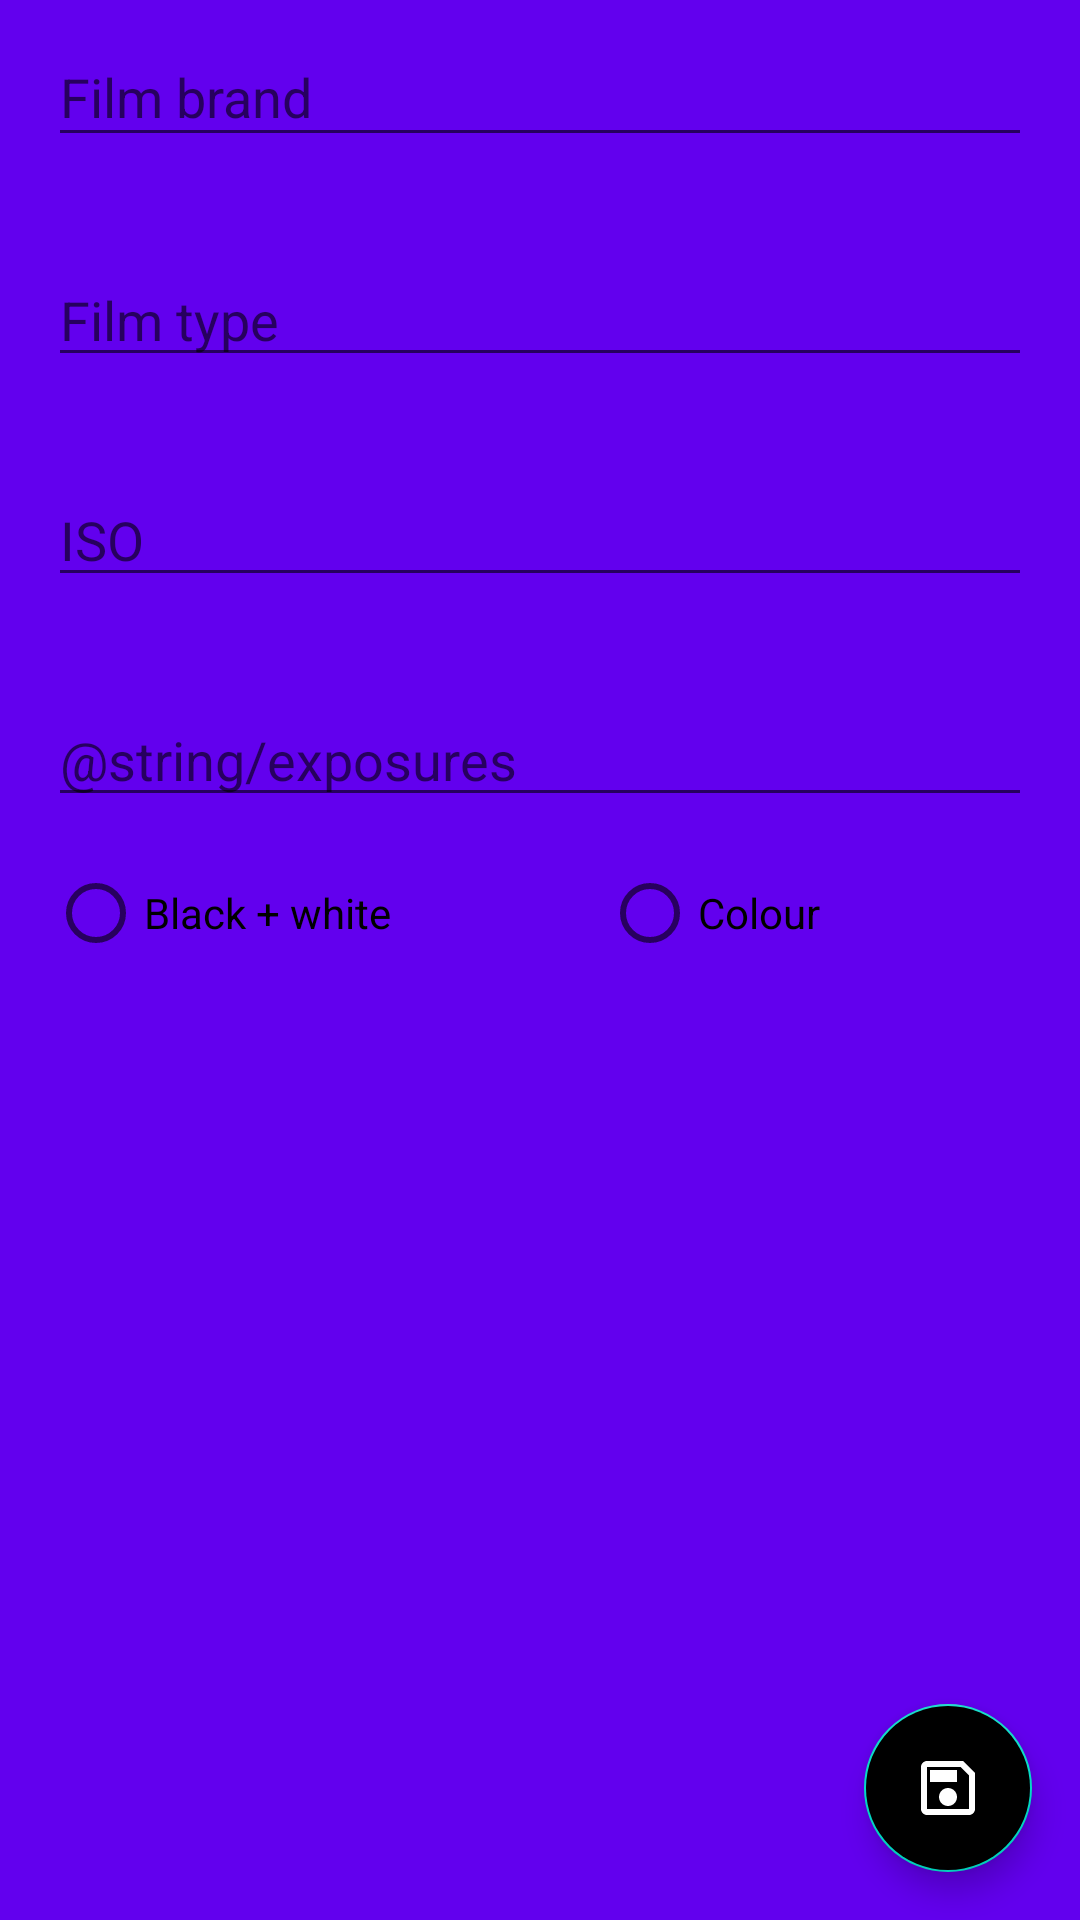

Here is an Android app screen rendered from its layout file. Give the layout XML and the strings, colors and styles it references.
<!-- AndroidManifest.xml: application theme AppTheme -->
<!-- res/layout/fragment_add_roll.xml -->
<androidx.constraintlayout.widget.ConstraintLayout xmlns:android="http://schemas.android.com/apk/res/android"
    xmlns:app="http://schemas.android.com/apk/res-auto"
    android:layout_width="match_parent"
    android:layout_height="match_parent">

    <com.google.android.material.textfield.TextInputLayout
        android:id="@+id/add_brand_wrapper"
        android:layout_width="0dp"
        android:layout_height="wrap_content"
        app:layout_constraintBottom_toTopOf="@id/add_type"
        app:layout_constraintEnd_toEndOf="parent"
        app:layout_constraintStart_toStartOf="parent"
        app:layout_constraintTop_toTopOf="parent"
        app:layout_constraintVertical_chainStyle="packed">

        <com.google.android.material.textfield.TextInputEditText
            android:id="@+id/add_brand"
            android:layout_width="match_parent"
            android:layout_height="wrap_content"
            android:layout_margin="16dp"
            android:hint="@string/film_brand"
            android:inputType="text" />

    </com.google.android.material.textfield.TextInputLayout>

    <com.google.android.material.textfield.TextInputEditText
        android:id="@+id/add_type"
        android:layout_width="0dp"
        android:layout_height="wrap_content"
        android:layout_margin="16dp"
        android:hint="@string/film_type"
        android:inputType="text"
        app:layout_constraintBottom_toTopOf="@id/add_iso"
        app:layout_constraintEnd_toEndOf="parent"
        app:layout_constraintStart_toStartOf="parent"
        app:layout_constraintTop_toBottomOf="@id/add_brand_wrapper" />

    <com.google.android.material.textfield.TextInputEditText
        android:id="@+id/add_iso"
        android:layout_width="0dp"
        android:layout_height="wrap_content"
        android:layout_margin="16dp"
        android:hint="@string/iso"
        android:inputType="number"
        app:layout_constraintBottom_toTopOf="@id/add_exp"
        app:layout_constraintEnd_toEndOf="parent"
        app:layout_constraintStart_toStartOf="parent"
        app:layout_constraintTop_toBottomOf="@id/add_type" />

    <com.google.android.material.textfield.TextInputEditText
        android:id="@+id/add_exp"
        android:layout_width="0dp"
        android:layout_height="wrap_content"
        android:layout_margin="16dp"
        android:hint="@string/exposures"
        android:inputType="number"
        app:layout_constraintBottom_toTopOf="@id/add_radiogroup"
        app:layout_constraintEnd_toEndOf="parent"
        app:layout_constraintStart_toStartOf="parent"
        app:layout_constraintTop_toBottomOf="@id/add_iso" />

    <RadioGroup
        android:id="@+id/add_radiogroup"
        android:layout_width="match_parent"
        android:layout_height="wrap_content"
        android:layout_margin="16dp"
        android:orientation="horizontal"
        app:layout_constraintEnd_toEndOf="parent"
        app:layout_constraintStart_toStartOf="parent"
        app:layout_constraintTop_toBottomOf="@id/add_exp">

        <RadioButton
            android:id="@+id/add_bw_radio"
            android:layout_width="wrap_content"
            android:layout_height="wrap_content"
            android:layout_weight="1"
            android:text="@string/black_white" />

        <RadioButton
            android:id="@+id/add_colour_radio"
            android:layout_width="wrap_content"
            android:layout_height="wrap_content"
            android:layout_weight="1"
            android:text="@string/colour" />

    </RadioGroup>

    <com.google.android.material.floatingactionbutton.FloatingActionButton
        android:id="@+id/add_roll_fab"
        android:layout_width="wrap_content"
        android:layout_height="wrap_content"
        android:layout_gravity="bottom|center_horizontal"
        android:layout_margin="16dp"
        android:backgroundTint="#000000"
        android:src="@drawable/ic_save_24"
        android:tint="#FFFFFF"
        app:layout_constraintBottom_toBottomOf="parent"
        app:layout_constraintEnd_toEndOf="parent" />

</androidx.constraintlayout.widget.ConstraintLayout>
<!-- resources referenced by this layout -->
<resources>
  <!-- drawable ic_save_24 (drawable) -->
  <vector xmlns:android="http://schemas.android.com/apk/res/android"
      android:width="24dp"
      android:height="24dp"
      android:viewportWidth="24"
      android:viewportHeight="24">
    <path
        android:fillColor="#FF000000"
        android:pathData="M17,3H5C3.89,3 3,3.9 3,5v14c0,1.1 0.89,2 2,2h14c1.1,0 2,-0.9 2,-2V7L17,3zM19,19H5V5h11.17L19,7.83V19z"/>
    <path
        android:fillColor="#FF000000"
        android:pathData="M12,12c-1.66,0 -3,1.34 -3,3c0,1.66 1.34,3 3,3s3,-1.34 3,-3C15,13.34 13.66,12 12,12z"/>
    <path
        android:fillColor="#FF000000"
        android:pathData="M6,6h9v4h-9z"/>
  </vector>
  <string name="black_white">Black + white</string>
  <string name="colour">Colour</string>
  <string name="film_brand">Film brand</string>
  <string name="film_type">Film type</string>
  <string name="iso">ISO</string>
  <style name="AppTheme" parent="Theme.AppCompat.Light.NoActionBar">
          <item name="colorPrimary">@color/colorPrimary</item>
          <item name="colorPrimaryDark">@color/colorPrimaryDark</item>
          <item name="colorAccent">@color/colorAccent</item>
  
          <item name="android:windowBackground">@color/colorPrimary</item>
          <item name="android:statusBarColor">@color/colorPrimary</item>
          <item name="android:windowLightStatusBar">true</item>
      </style>
  <!-- not gathered from this repository: default colours our renderer supplied (Android Studio template values) -->
  <color name="colorPrimary">#FF6200EE</color>
  <color name="colorPrimaryDark">#FF3700B3</color>
  <color name="colorAccent">#FF03DAC5</color>
</resources>
